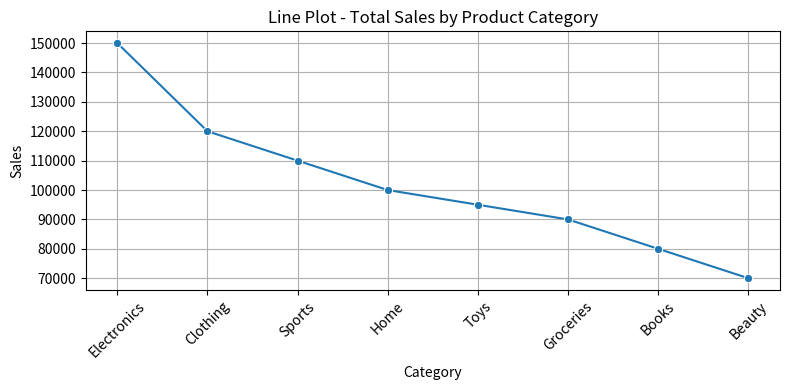
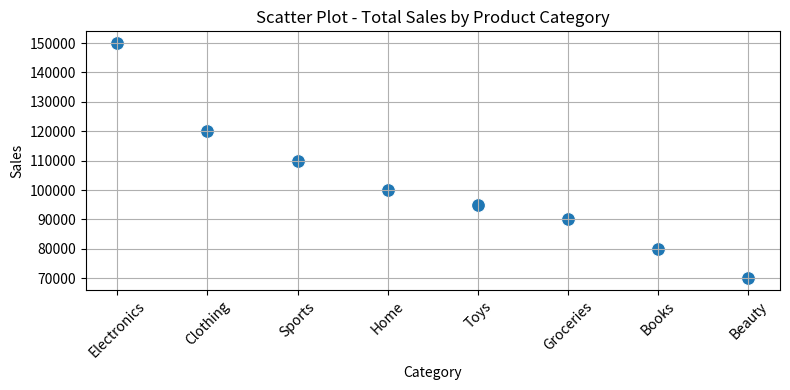
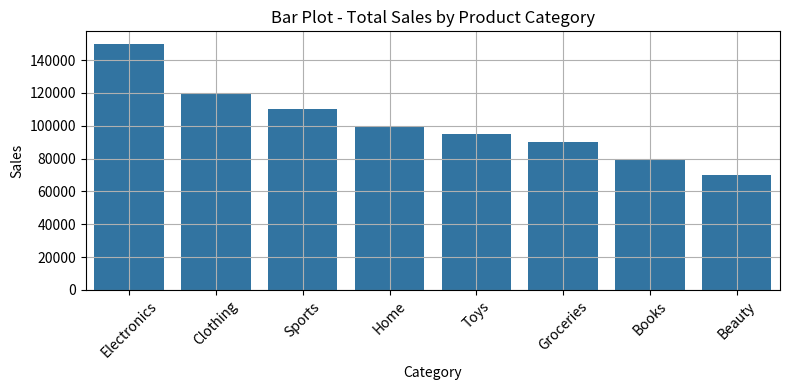

Reproduce these figures in Python, in order.
import pandas as pd
import matplotlib.pyplot as plt
import seaborn as sns

data = {
    'Category': ['Electronics', 'Clothing', 'Home', 'Books', 'Toys', 'Beauty', 'Sports', 'Groceries'],
    'Sales': [150000, 120000, 100000, 80000, 95000, 70000, 110000, 90000]
}

df = pd.DataFrame(data)

df = df.sort_values(by='Sales', ascending=False)

plt.figure(figsize=(8, 4))
sns.lineplot(x='Category', y='Sales', data=df, marker='o')
plt.title("Line Plot - Total Sales by Product Category")
plt.xticks(rotation=45)
plt.tight_layout()
plt.grid(True)
plt.show()

plt.figure(figsize=(8, 4))
sns.scatterplot(x='Category', y='Sales', data=df, s=100)
plt.title("Scatter Plot - Total Sales by Product Category")
plt.xticks(rotation=45)
plt.tight_layout()
plt.grid(True)
plt.show()

plt.figure(figsize=(8, 4))
sns.barplot(x='Category', y='Sales', data=df)
plt.title("Bar Plot - Total Sales by Product Category")
plt.xticks(rotation=45)
plt.tight_layout()
plt.grid(True)
plt.show()
